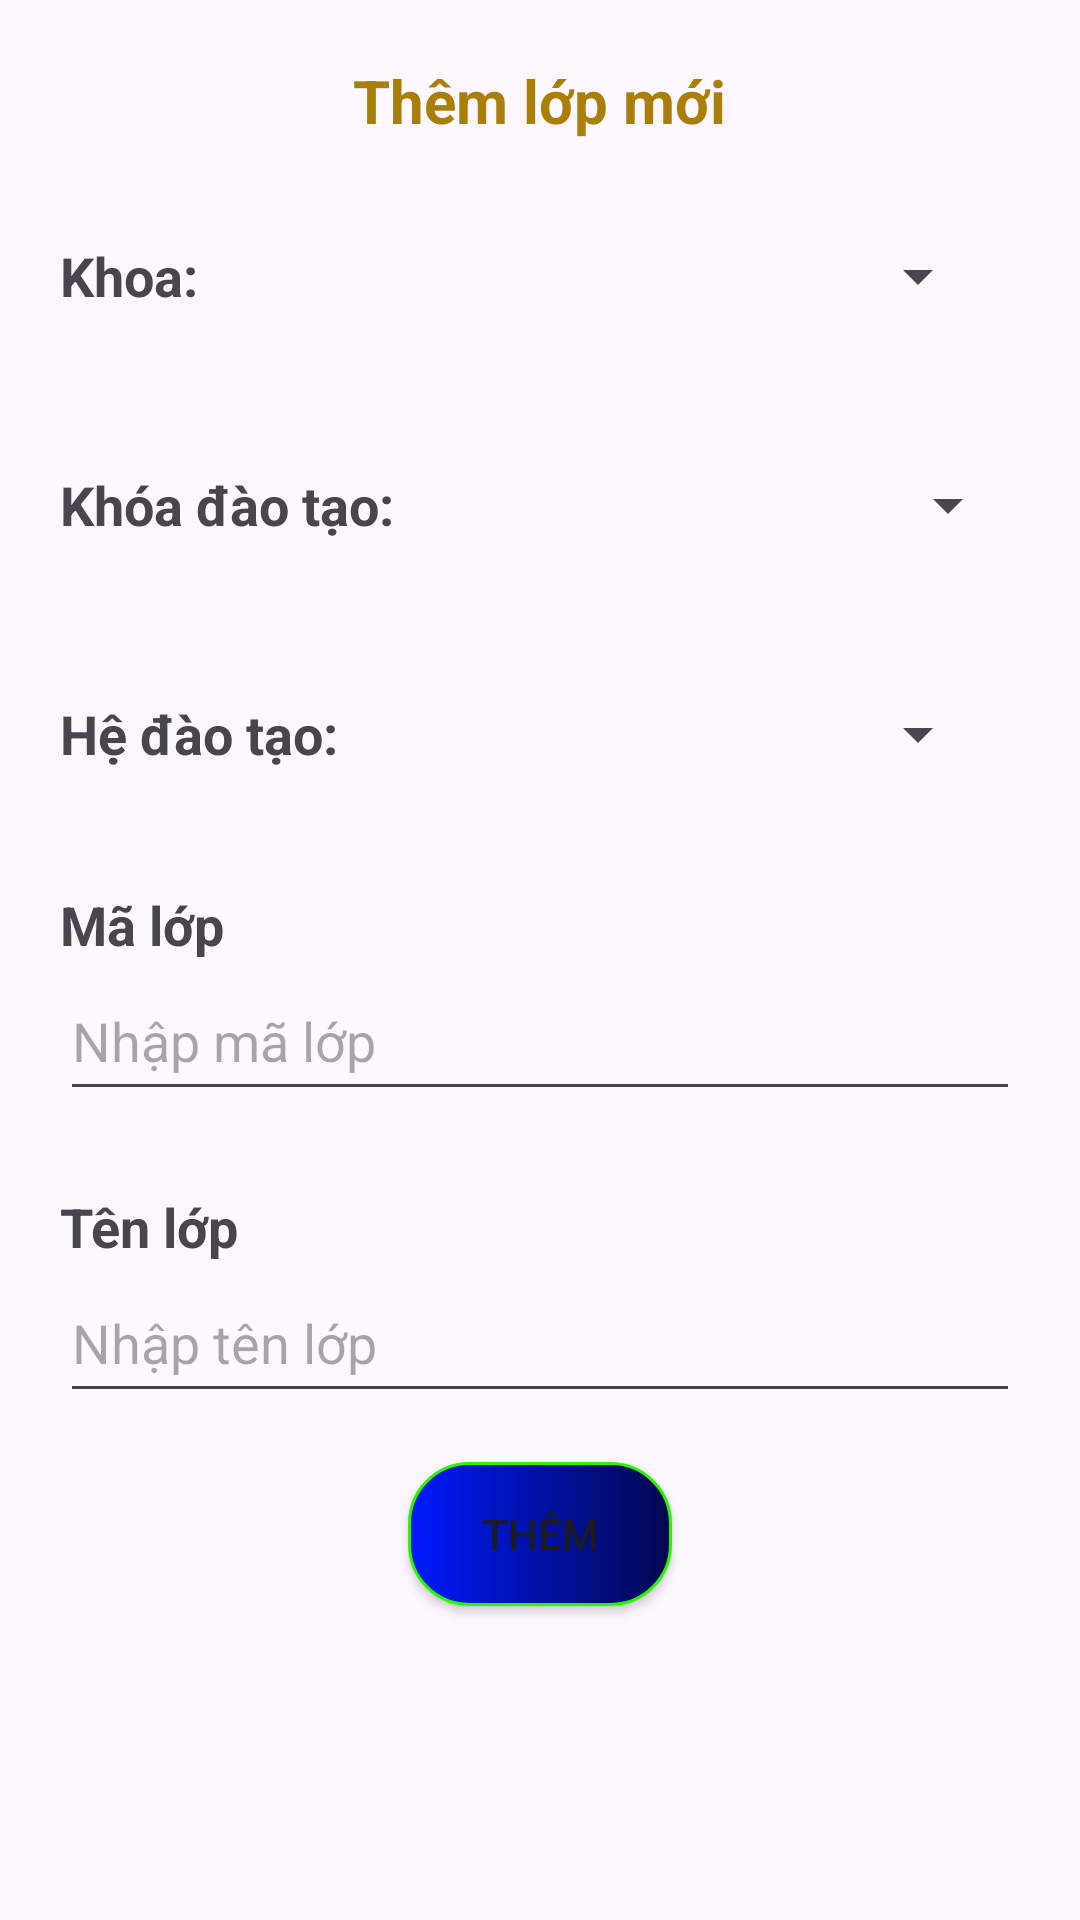

Layout XML and referenced resources for this Android screen:
<!-- AndroidManifest.xml: application theme Theme.QuanLySinhVien02 -->
<!-- res/layout/fragment_add_class.xml -->
<?xml version="1.0" encoding="utf-8"?>
<LinearLayout
    xmlns:android="http://schemas.android.com/apk/res/android"
    xmlns:tools="http://schemas.android.com/tools"
    xmlns:app="http://schemas.android.com/apk/res-auto"
    android:layout_width="match_parent"
    android:layout_height="match_parent"
    android:padding="20dp"
    android:orientation="vertical">

    <TextView
        android:layout_width="wrap_content"
        android:layout_height="wrap_content"
        android:text = "Thêm lớp mới"
        android:textSize="20dp"
        android:textStyle="bold"
        android:layout_gravity="center"
        android:textColor="#AA7F09" />

    <LinearLayout
        android:layout_width="match_parent"
        android:layout_height="wrap_content"
        android:layout_marginTop="20dp"
        android:gravity="center_vertical">

        <TextView
            android:layout_width="wrap_content"
            android:layout_height="wrap_content"
            android:text="Khoa:"
            android:textSize="18sp"
            android:textStyle="bold" />

        <Spinner
            android:id="@+id/spClassFgKhoa"
            android:layout_width="match_parent"
            android:layout_height="50dp"
            android:layout_marginHorizontal="10dp"/>

    </LinearLayout>

    <TextView
        android:id="@+id/cbClassKhoa"
        android:layout_width="wrap_content"
        android:layout_height="wrap_content"
        android:textSize="12sp"
        android:textStyle="bold"
        android:textColor="#EC0B0B"/>

    <LinearLayout
        android:layout_width="match_parent"
        android:layout_height="wrap_content"
        android:layout_marginTop="10dp"
        android:gravity="center_vertical">

        <TextView
            android:layout_width="wrap_content"
            android:layout_height="wrap_content"
            android:text="Khóa đào tạo:"
            android:textSize="18sp"
            android:textStyle="bold" />

        <Spinner
            android:id="@+id/spClassFgKhoaDT"
            android:layout_width="match_parent"
            android:layout_height="50dp"/>

    </LinearLayout>

    <TextView
        android:id="@+id/cbClassKhoaDT"
        android:layout_width="wrap_content"
        android:layout_height="wrap_content"
        android:textSize="12sp"
        android:textStyle="bold"
        android:textColor="#EC0B0B"/>

    <LinearLayout
        android:layout_width="match_parent"
        android:layout_height="wrap_content"
        android:layout_marginTop="10dp"
        android:gravity="center_vertical">
        <TextView
            android:layout_width="wrap_content"
            android:layout_height="wrap_content"
            android:text="Hệ đào tạo:"
            android:textSize="18sp"
            android:textStyle="bold"/>

        <Spinner
            android:id="@+id/spClassHeDT"
            android:layout_width="match_parent"
            android:layout_height="50dp"
            android:layout_marginHorizontal="10dp"/>

    </LinearLayout>

    <TextView
        android:id="@+id/cbClassHeDT"
        android:layout_width="wrap_content"
        android:layout_height="wrap_content"
        android:textSize="12sp"
        android:textStyle="bold"
        android:textColor="#EC0B0B"/>

    <TextView
        android:layout_width="wrap_content"
        android:layout_height="wrap_content"
        android:text="Mã lớp"
        android:textSize="18sp"
        android:textStyle="bold"
        android:layout_marginTop="10dp"/>

    <EditText
        android:id="@+id/edtClassMaLop"
        android:layout_width="match_parent"
        android:layout_height="50dp"
        android:hint="Nhập mã lớp"
        android:inputType="number"/>

    <TextView
        android:id="@+id/cbClassMaLop"
        android:layout_width="wrap_content"
        android:layout_height="wrap_content"
        android:textSize="12sp"
        android:textStyle="bold"
        android:textColor="#EC0B0B"/>

    <TextView
        android:layout_width="wrap_content"
        android:layout_height="wrap_content"
        android:text="Tên lớp"
        android:textSize="18sp"
        android:textStyle="bold"
        android:layout_marginTop="10dp"/>

    <EditText
        android:id="@+id/edtClassTenLop"
        android:layout_width="match_parent"
        android:layout_height="50dp"
        android:hint="Nhập tên lớp"
        android:inputType="text"/>

    <TextView
        android:id="@+id/cbClassTenLop"
        android:layout_width="wrap_content"
        android:layout_height="wrap_content"
        android:textSize="12sp"
        android:textStyle="bold"
        android:textColor="#EC0B0B"/>

    <Button
        android:id="@+id/btnClassThem"
        android:layout_width="wrap_content"
        android:layout_height="wrap_content"
        android:text="Thêm"
        android:layout_gravity="center"
        android:background="@drawable/custom_button_login_signup"
        app:backgroundTint = "@null" />


</LinearLayout>
<!-- resources referenced by this layout -->
<resources>
  <!-- drawable custom_button_login_signup (drawable) -->
  <?xml version="1.0" encoding="utf-8"?>
  <shape xmlns:android="http://schemas.android.com/apk/res/android">
      <corners
          android:radius="20dp"/>
  
      <stroke
          android:width="1dp"
          android:color="#2AF402"/>
  
      <gradient
          android:startColor="#001AFF"
          android:endColor="#03084E"/>
  </shape>
  <style name="Theme.QuanLySinhVien02" parent="Base.Theme.QuanLySinhVien02" />
  <style name="Base.Theme.QuanLySinhVien02" parent="Theme.Material3.DayNight.NoActionBar">
          
          
      </style>
</resources>
